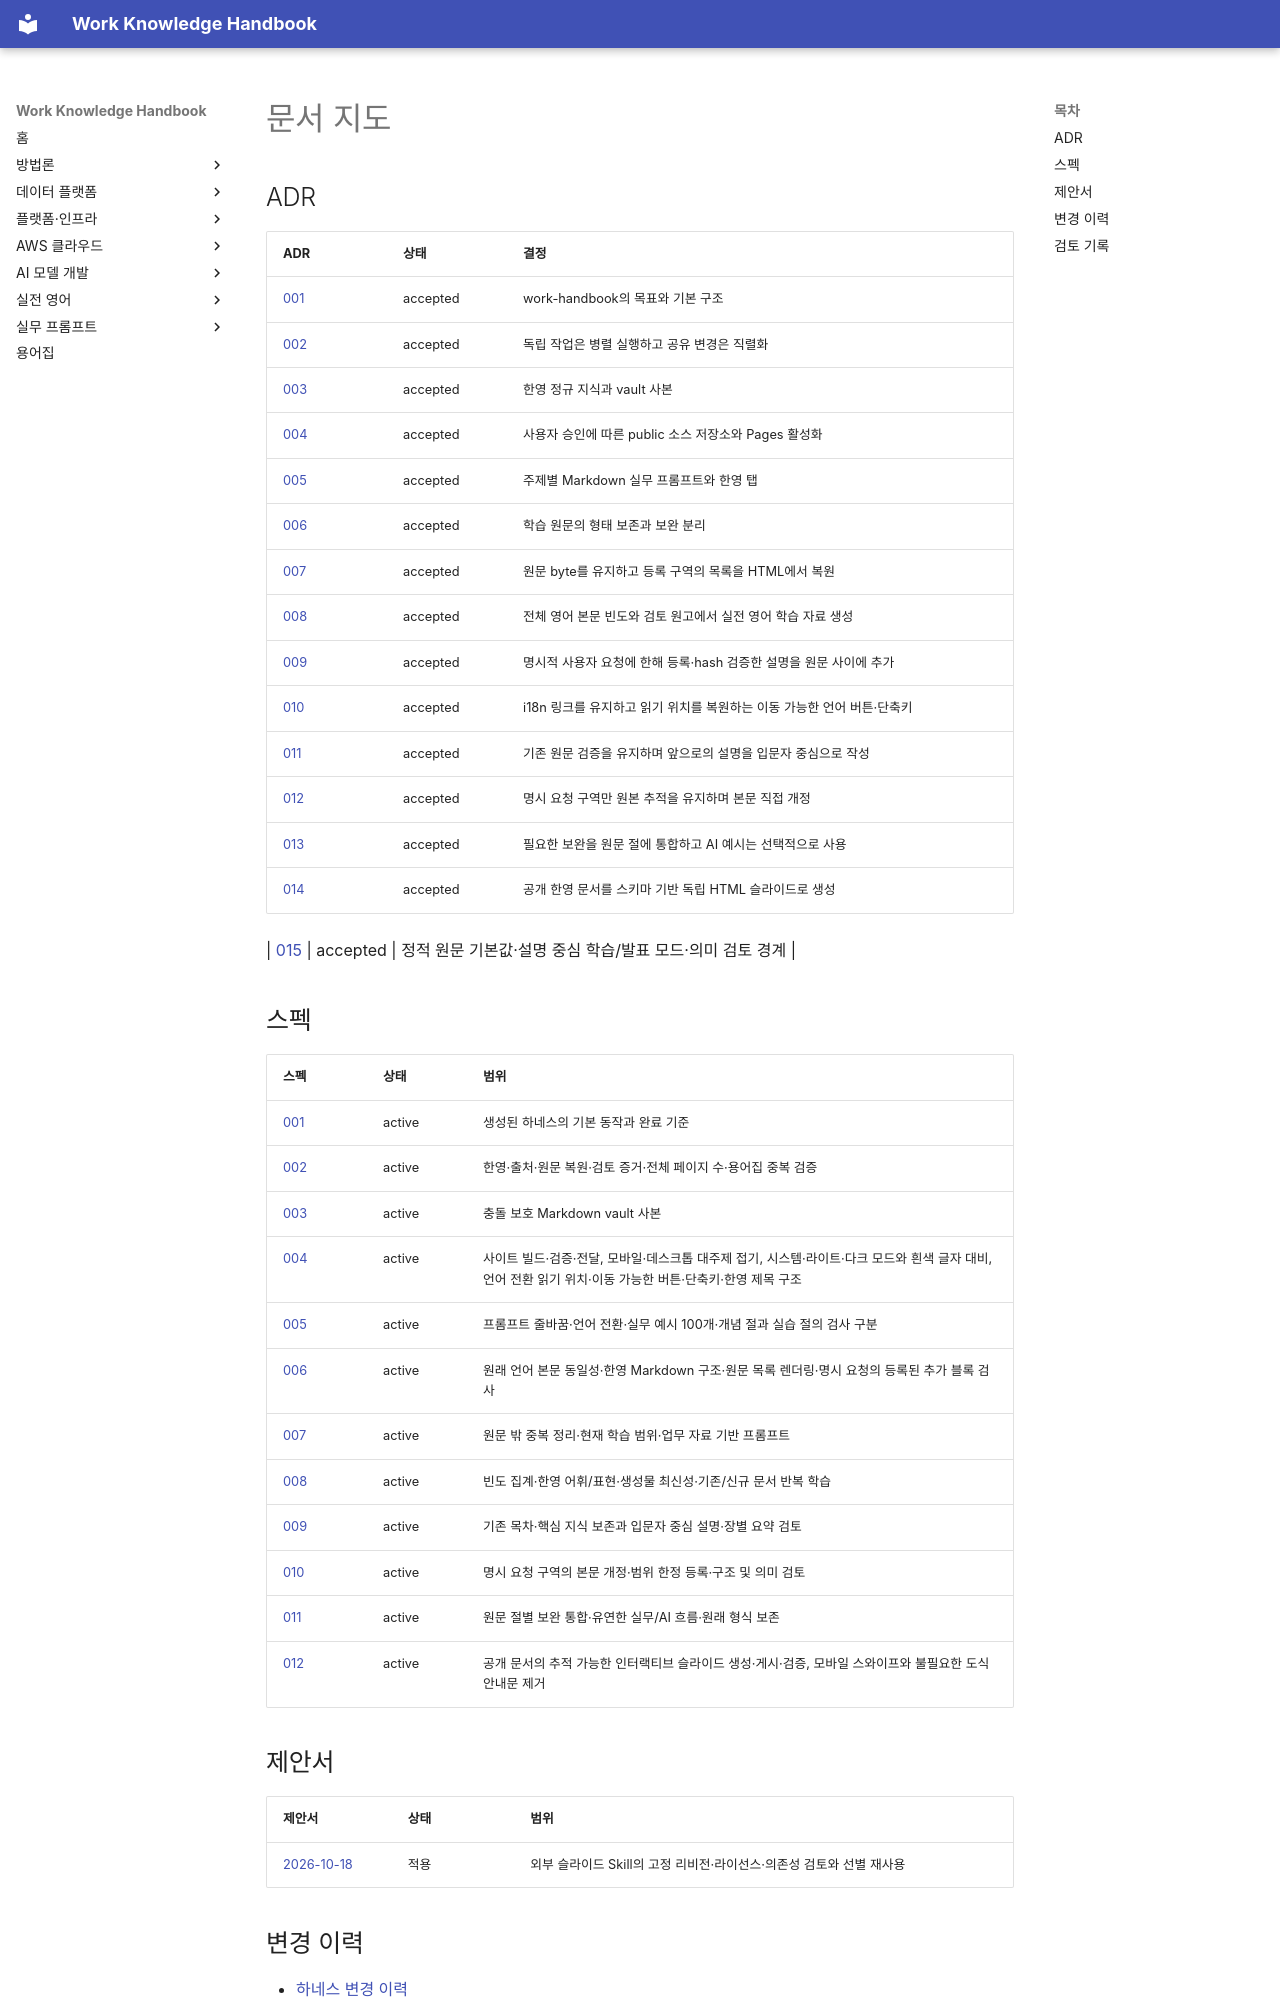

repository: nohdol97/work-handbook · page: index.html · generator: mkdocs

# 문서 지도

## ADR

| ADR | 상태 | 결정 |
|---|---|---|
| [001](adr/001-initial-harness.md) | accepted | work-handbook의 목표와 기본 구조 |
| [002](adr/002-dependency-aware-parallel-work.md) | accepted | 독립 작업은 병렬 실행하고 공유 변경은 직렬화 |
| [003](adr/003-handbook-and-vault.md) | accepted | 한영 정규 지식과 vault 사본 |
| [004](adr/004-public-repository-and-pages.md) | accepted | 사용자 승인에 따른 public 소스 저장소와 Pages 활성화 |
| [005](adr/005-prompt-library.md) | accepted | 주제별 Markdown 실무 프롬프트와 한영 탭 |
| [006](adr/006-source-preserving-study-pages.md) | accepted | 학습 원문의 형태 보존과 보완 분리 |
| [007](adr/007-source-list-rendering.md) | accepted | 원문 byte를 유지하고 등록 구역의 목록을 HTML에서 복원 |
| [008](adr/008-practical-english.md) | accepted | 전체 영어 본문 빈도와 검토 원고에서 실전 영어 학습 자료 생성 |
| [009](adr/009-explicit-inline-additions.md) | accepted | 명시적 사용자 요청에 한해 등록·hash 검증한 설명을 원문 사이에 추가 |
| [010](adr/010-language-reading-position.md) | accepted | i18n 링크를 유지하고 읽기 위치를 복원하는 이동 가능한 언어 버튼·단축키 |
| [011](adr/011-accessible-writing-and-source-boundaries.md) | accepted | 기존 원문 검증을 유지하며 앞으로의 설명을 입문자 중심으로 작성 |
| [012](adr/012-scoped-source-rewrite.md) | accepted | 명시 요청 구역만 원본 추적을 유지하며 본문 직접 개정 |
| [013](adr/013-integrated-study-explanations.md) | accepted | 필요한 보완을 원문 절에 통합하고 AI 예시는 선택적으로 사용 |
| [014](adr/014-interactive-slides-pipeline.md) | accepted | 공개 한영 문서를 스키마 기반 독립 HTML 슬라이드로 생성 |

| [015](adr/015-explanation-first-slides.md) | accepted | 정적 원문 기본값·설명 중심 학습/발표 모드·의미 검토 경계 |

## 스펙

| 스펙 | 상태 | 범위 |
|---|---|---|
| [001](specs/001-harness-contract.md) | active | 생성된 하네스의 기본 동작과 완료 기준 |
| [002](specs/002-handbook-validation.md) | active | 한영·출처·원문 복원·검토 증거·전체 페이지 수·용어집 중복 검증 |
| [003](specs/003-vault-mirror.md) | active | 충돌 보호 Markdown vault 사본 |
| [004](specs/004-build-and-delivery.md) | active | 사이트 빌드·검증·전달, 모바일·데스크톱 대주제 접기, 시스템·라이트·다크 모드와 흰색 글자 대비, 언어 전환 읽기 위치·이동 가능한 버튼·단축키·한영 제목 구조 |
| [005](specs/005-practical-prompts.md) | active | 프롬프트 줄바꿈·언어 전환·실무 예시 100개·개념 절과 실습 절의 검사 구분 |
| [006](specs/006-source-preservation.md) | active | 원래 언어 본문 동일성·한영 Markdown 구조·원문 목록 렌더링·명시 요청의 등록된 추가 블록 검사 |
| [007](specs/007-editorial-and-practical-use.md) | active | 원문 밖 중복 정리·현재 학습 범위·업무 자료 기반 프롬프트 |
| [008](specs/008-practical-english.md) | active | 빈도 집계·한영 어휘/표현·생성물 최신성·기존/신규 문서 반복 학습 |
| [009](specs/009-beginner-friendly-writing.md) | active | 기존 목차·핵심 지식 보존과 입문자 중심 설명·장별 요약 검토 |
| [010](specs/010-requested-source-rewrite.md) | active | 명시 요청 구역의 본문 개정·범위 한정 등록·구조 및 의미 검토 |
| [011](specs/011-integrated-study-pages.md) | active | 원문 절별 보완 통합·유연한 실무/AI 흐름·원래 형식 보존 |
| [012](specs/012-interactive-learning-slides.md) | active | 공개 문서의 추적 가능한 인터랙티브 슬라이드 생성·게시·검증, 모바일 스와이프와 불필요한 도식 안내문 제거 |
